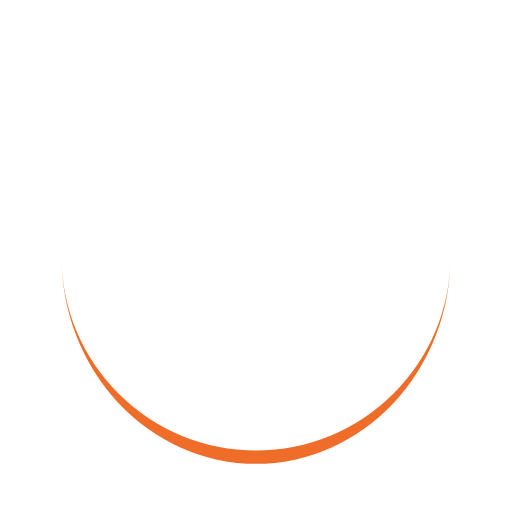
t = 0.00 s
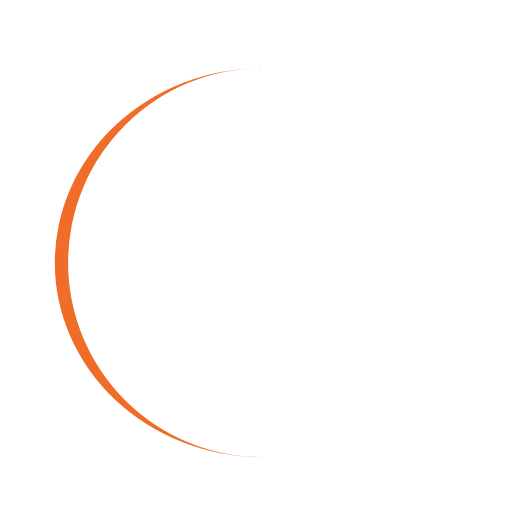
t = 0.39 s
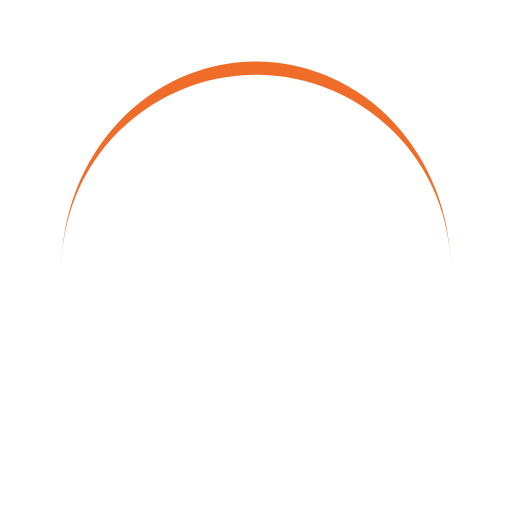
t = 0.77 s
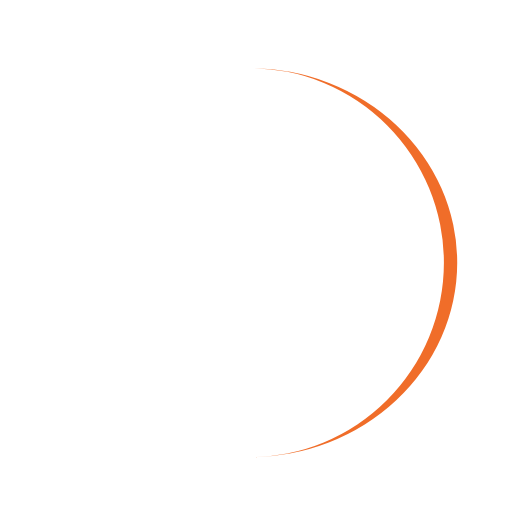
t = 1.15 s

The animated SVG that drew these frames (rendered in a browser with its animation timeline set to each time). Animation: 1 SMIL element (animateTransform=1); one cycle of 1.54 s, repeats indefinitely.

<?xml version="1.0" encoding="utf-8"?>
<svg xmlns="http://www.w3.org/2000/svg" xmlns:xlink="http://www.w3.org/1999/xlink" style="margin: auto; background: rgb(255, 255, 255); display: block; shape-rendering: auto;" width="150px" height="150px" viewBox="0 0 100 100" preserveAspectRatio="xMidYMid">
<path d="M12 50A38 38 0 0 0 88 50A38 40.6 0 0 1 12 50" fill="#f06d29" stroke="none">
  <animateTransform attributeName="transform" type="rotate" dur="1.5384615384615383s" repeatCount="indefinite" keyTimes="0;1" values="0 50 51.3;360 50 51.3"></animateTransform>
</path>
<!-- [ldio] generated by https://loading.io/ --></svg>